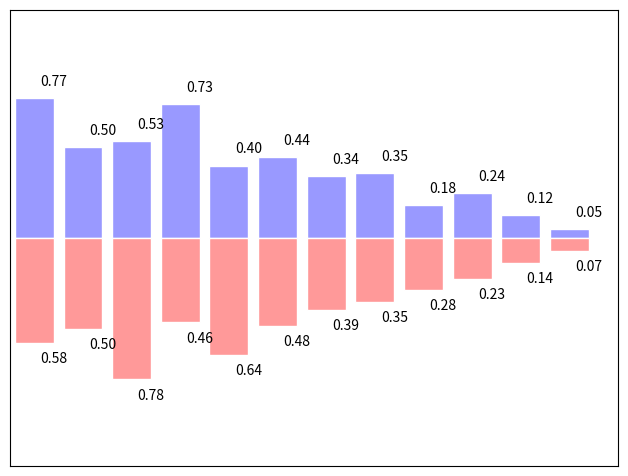

Write the Python code that produced this figure.
import numpy as np
import matplotlib.pyplot as plt

n = 12
X = np.arange(n)
Y1 = (1-X/float(n)) * np.random.uniform(0.5,1.0,n)
Y2 = (1-X/float(n)) * np.random.uniform(0.5,1.0,n)

plt.axes([0.025,0.025,0.95,0.95])
plt.bar(X, +Y1, facecolor='#9999ff', edgecolor='white')
plt.bar(X, -Y2, facecolor='#ff9999', edgecolor='white')

for x,y in zip(X,Y1):
    plt.text(x+0.4, y+0.05, '%.2f' % y, ha='center', va= 'bottom')

for x,y in zip(X,Y2):
    plt.text(x+0.4, -y-0.05, '%.2f' % y, ha='center', va= 'top')

plt.xlim(-.5,n), plt.xticks([])
plt.ylim(-1.25,+1.25), plt.yticks([])
plt.show()
